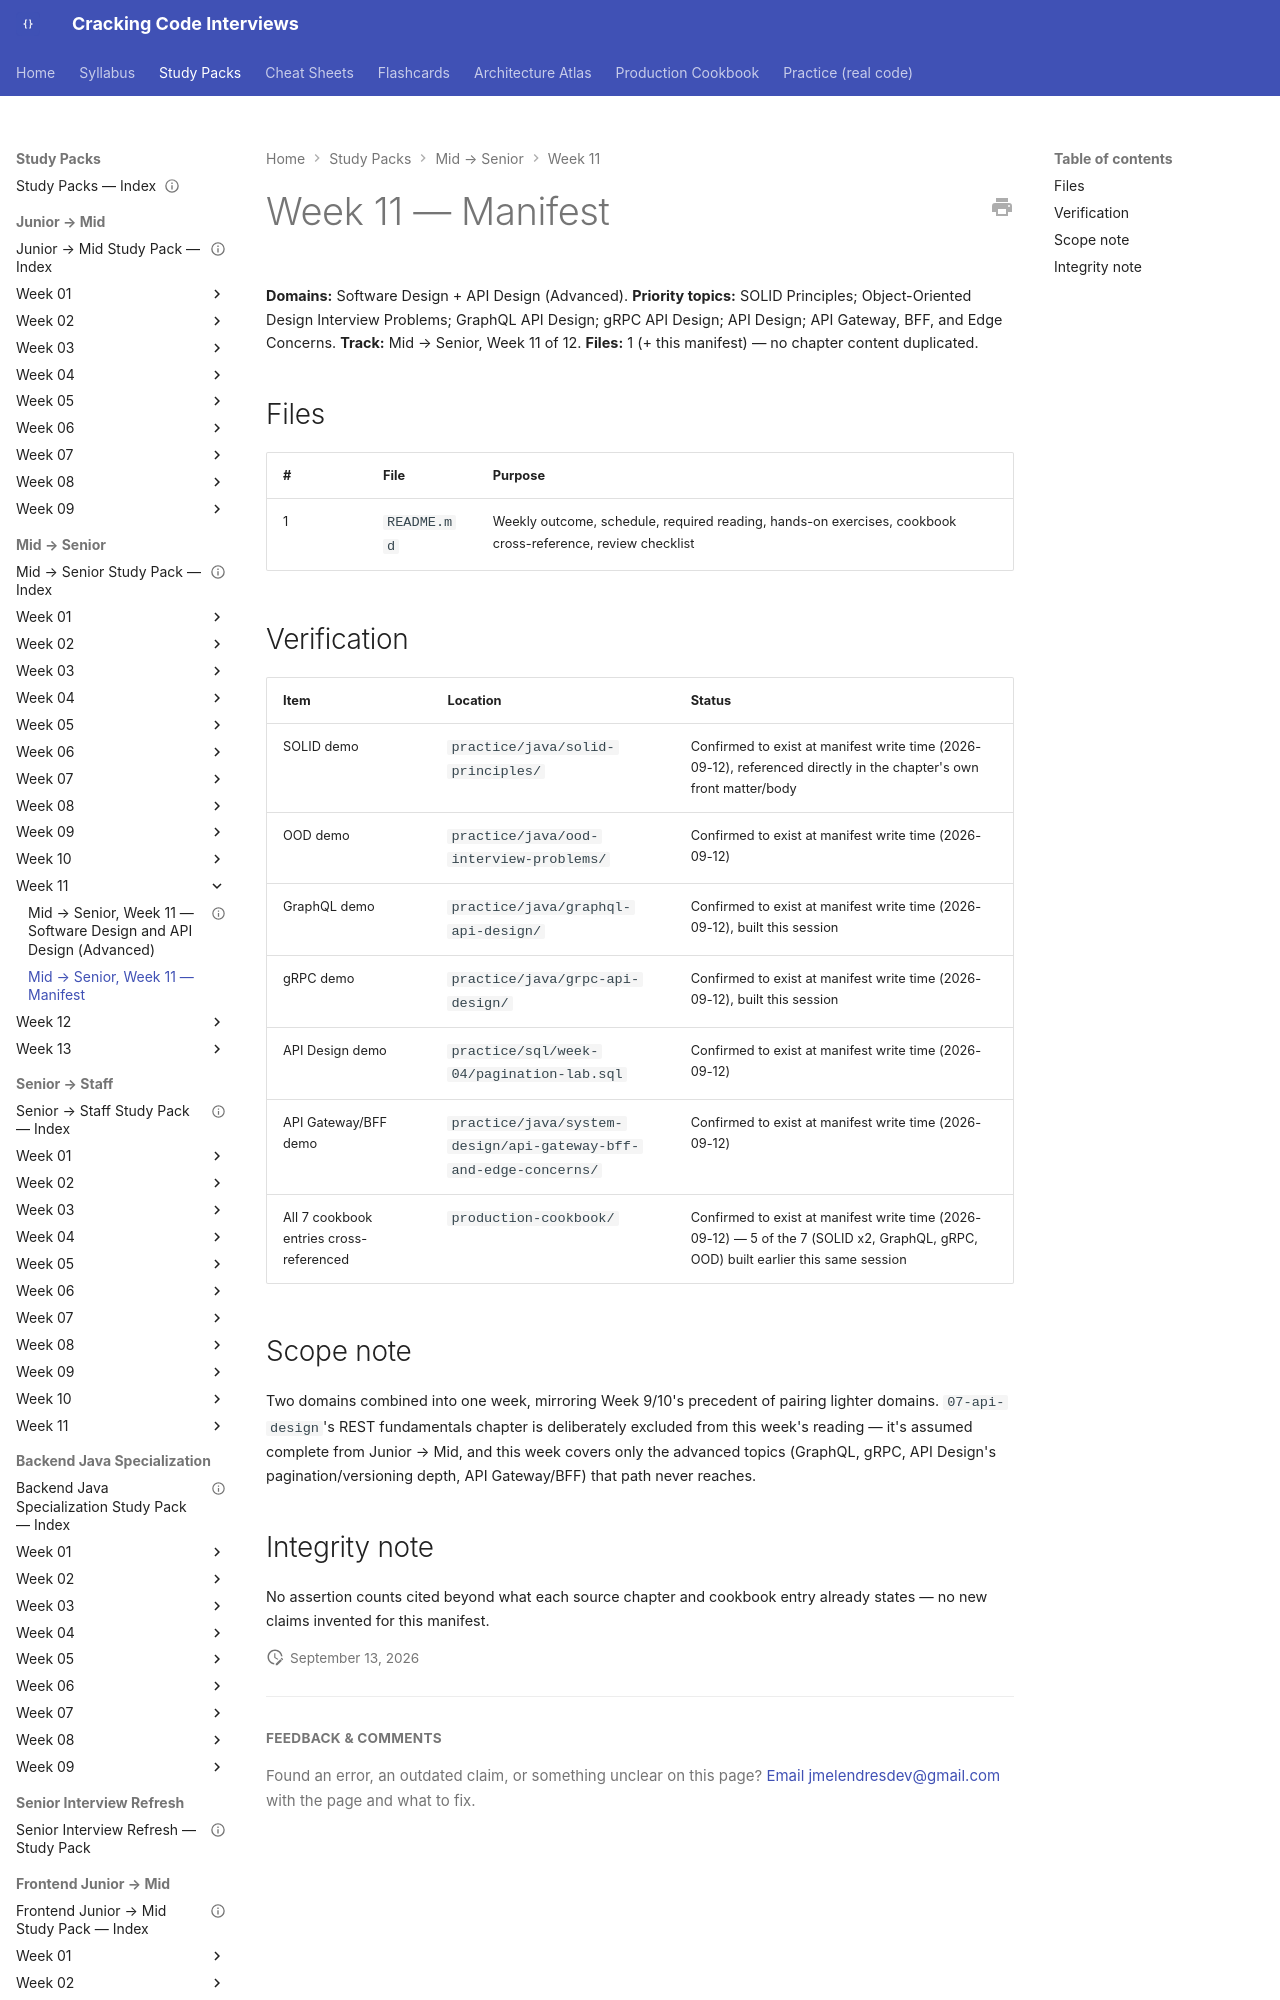

repository: JuanMelendres/cracking-code-interviews · page: study-packs/mid-to-senior/week-11/MANIFEST/index.html · generator: mkdocs

---
title: "Mid → Senior, Week 11 — Manifest"
week: 11
track: mid-to-senior
last_reviewed: 2026-09-12
---

# Week 11 — Manifest

**Domains:** Software Design + API Design (Advanced). **Priority topics:** SOLID Principles; Object-Oriented Design Interview Problems; GraphQL API Design; gRPC API Design; API Design; API Gateway, BFF, and Edge Concerns. **Track:** Mid → Senior, Week 11 of 12.
**Files:** 1 (+ this manifest) — no chapter content duplicated.

## Files

| # | File | Purpose |
|---|---|---|
| 1 | `README.md` | Weekly outcome, schedule, required reading, hands-on exercises, cookbook cross-reference, review checklist |
